Run: headless pygame with SDL's dummy video driver; simulated clock (each Clock.tick advances the game by its frame time, no real sleeping); random seed 0; keys injected as events and as key.get_pressed() state; no mouse input.
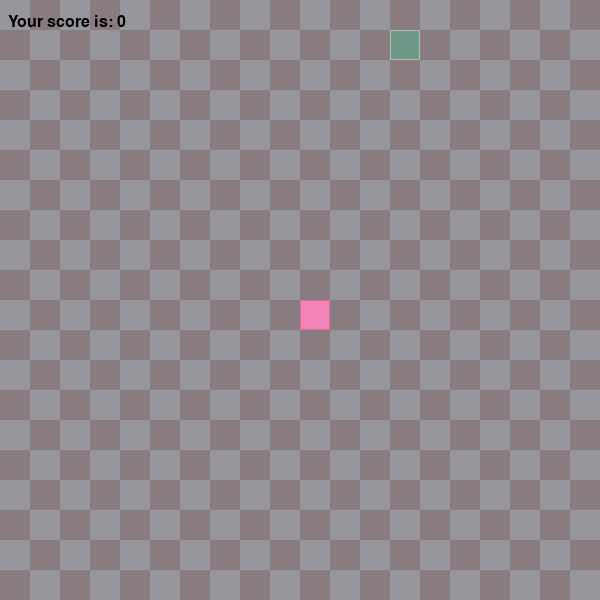
Frame 1 of 4 · flips 1–60 · no input
Frame 2 of 4 · flips 61–180 · tapped SPACE, RETURN · held RIGHT (→), D · screen unchanged from frame 1, image omitted
Frame 3 of 4 · flips 181–300 · held DOWN (↓), S · screen unchanged from frame 2, image omitted
Frame 4 of 4 · flips 301–420 · held LEFT (←), A, UP (↑), W · screen unchanged from frame 3, image omitted

The pygame program that drew these frames:

import pygame
import sys
import random

#Creating global variables
GRIDSIZE = 30
SCREEN_WIDTH = 600
SCREEN_HEIGHT = 600
GRID_HEIGHT = SCREEN_HEIGHT / GRIDSIZE
GRID_WIDTH = SCREEN_WIDTH / GRIDSIZE
#Key positions
LEFT = (-1,0)
RIGHT = (1,0)
UP = (0,-1)
DOWN = (0,1)

#Method that creates the grid
def drawGrid(surface):
    for y in range(0, int(GRID_HEIGHT)):
        for x in range(0, int(GRID_WIDTH)):
            if (x+y)%2 == 0:
                i = pygame.Rect((x*GRIDSIZE, y * GRIDSIZE), (GRIDSIZE, GRIDSIZE))
                pygame.draw.rect(surface,(151, 150 , 157), i)
            else:
                j = pygame.Rect((x*GRIDSIZE, y * GRIDSIZE), (GRIDSIZE, GRIDSIZE))
                pygame.draw.rect(surface, (137, 124, 128), j)

#Creating class Fruit that has some methods, such as draw() - draws the fruit and random_position() - draws the fruit at the random postion every time the action happens
class Fruit():
    def __init__(self):
        self.position = (0,0)
        self.color = (110, 152, 135)
        self.random_position()

    def draw(self, surface):
        r = pygame.Rect((self.position[0], self.position[1]), (GRIDSIZE, GRIDSIZE))
        pygame.draw.rect(surface, self.color, r)
        pygame.draw.rect(surface, (181, 191, 161), r, 1)

    def random_position(self):
        self.position = (random.randint(0, GRID_WIDTH - 1) * GRIDSIZE, random.randint(0, GRID_HEIGHT-1) * GRIDSIZE)

#Creating class Snake that has class methods
class Snake():
    def __init__(self):
        self.length = 1
        self.positions = [((SCREEN_WIDTH / 2), (SCREEN_HEIGHT / 2))]
        self.direction = random.choice([UP, DOWN, LEFT, RIGHT])
        self.color = (242, 131, 182)
        self.score = 0

    #Method that gets the postion of the first block of the snake
    def get_position(self):
        return self.positions[0]

    #Method that lets the snake turn into any of the four sides
    def turn(self, point):
        if self.length > 1 and (point[0] * -1, point[1] * -1) == self.direction:
            return
        else:
            self.direction = point

    def move(self):
        current = self.get_position()
        x,y = self.direction
        new = (((current[0] + (x * GRIDSIZE)) % SCREEN_WIDTH), (current[1] + (y * GRIDSIZE)) % SCREEN_HEIGHT)
        if len(self.positions) > 2 and new in self.positions[2]:
            self.reset()
        else:
            self.positions.insert(0,new)
            if len(self.positions) > self.length:
                self.positions.pop()

    #Method that resets the snake to the default when the game ends
    def reset(self):
        self.length = 1
        self.positions = [((SCREEN_WIDTH / 2), (SCREEN_WIDTH / 2))]
        self.direction = random.choice([UP, DOWN, LEFT, RIGHT])
        self.score = 0

    #Method that draws the snake
    def draw(self,surface):
        for p in self.positions:
            r = pygame.Rect((p[0], p[1]), (GRIDSIZE, GRIDSIZE))
            pygame.draw.rect(surface, self.color, r)
            pygame.draw.rect(surface, (224,108, 159), r, 1)

    #Method that defines which keys can move the snake in to different sides
    def keys(self):
        for action in pygame.event.get():
            if action.type == pygame.QUIT:
                pygame.quit()
                sys.exit()
            elif action.type == pygame.KEYDOWN:
                if action.key == pygame.K_a:
                    self.turn(LEFT)
                elif action.key == pygame.K_d:
                    self.turn(RIGHT)
                elif action.key == pygame.K_w:
                    self.turn(UP)
                elif action.key == pygame.K_s:
                    self.turn(DOWN)

def main():
    #Creating game enviroment
    pygame.init()
    clock = pygame.time.Clock()
    screen = pygame.display.set_mode((SCREEN_WIDTH, SCREEN_HEIGHT), 0, 32)
    surface = pygame.Surface(screen.get_size())
    surface = surface.convert()

    #Calling drawGrid function that draws the surface and updates it after each action
    drawGrid(surface)
    myfont = pygame.font.SysFont("arial", 24 )
    snake = Snake()
    fruit = Fruit()

    while (True):
        clock.tick(10)
        snake.keys()
        drawGrid(surface)
        snake.move()
        if snake.get_position() == fruit.position:
            snake.length += 1
            snake.score += 1
            fruit.random_position()
        snake.draw(surface)
        fruit.draw(surface)
        screen.blit(surface, (0,0))
        text = myfont.render("Your score is: {0}".format(snake.score), 1, (0,0,0))
        screen.blit(text, (8,14))
        pygame.display.update()

main()
